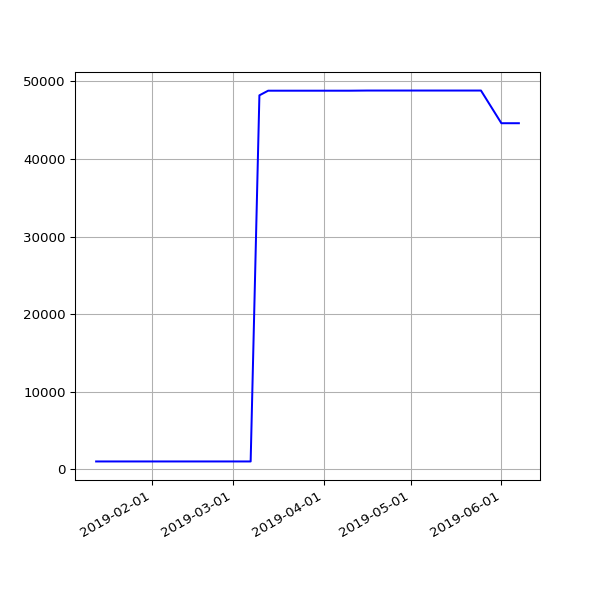

The data file committed next to this chart (first rows):
date, value
2019-01-13 06:51:08 +0000, 997
2019-01-16 06:18:52 +0000, 997
2019-01-25 06:27:52 +0000, 997
2019-01-28 06:20:04 +0000, 997
2019-02-01 06:43:11 +0000, 997
2019-02-04 06:46:59 +0000, 997
2019-02-07 06:28:15 +0000, 997
2019-02-10 07:01:57 +0000, 997
2019-02-13 06:35:54 +0000, 997
2019-02-19 07:05:30 +0000, 997
2019-02-22 06:55:53 +0000, 997
2019-02-25 06:38:05 +0000, 997
2019-03-01 06:43:32 +0000, 997
2019-03-04 07:01:27 +0000, 997
2019-03-07 07:15:07 +0000, 997
2019-03-10 06:41:23 +0000, 48203
2019-03-13 06:35:04 +0000, 48801
2019-03-16 06:34:51 +0000, 48801
2019-03-19 06:42:23 +0000, 48801
2019-03-22 06:58:13 +0000, 48801
2019-03-25 06:50:58 +0000, 48801
2019-03-28 07:47:59 +0000, 48801
2019-04-01 07:40:45 +0100, 48801
2019-04-04 06:42:25 +0100, 48801
2019-04-07 06:51:48 +0100, 48801
2019-04-10 06:56:15 +0100, 48801
2019-04-16 11:24:05 +0100, 48821
2019-04-19 07:16:50 +0100, 48821
2019-04-22 07:00:26 +0100, 48821
2019-05-01 07:20:31 +0100, 48821
2019-05-04 07:15:27 +0100, 48821
2019-05-07 07:29:37 +0100, 48821
2019-05-10 07:10:29 +0100, 48821
2019-05-13 07:01:24 +0100, 48821
2019-05-16 07:14:22 +0100, 48821
2019-05-19 06:46:07 +0100, 48821
2019-05-22 07:06:31 +0100, 48821
2019-05-25 07:04:15 +0100, 48821
2019-06-01 06:56:39 +0100, 44608
2019-06-04 06:58:16 +0100, 44608
2019-06-07 07:01:51 +0100, 44608
